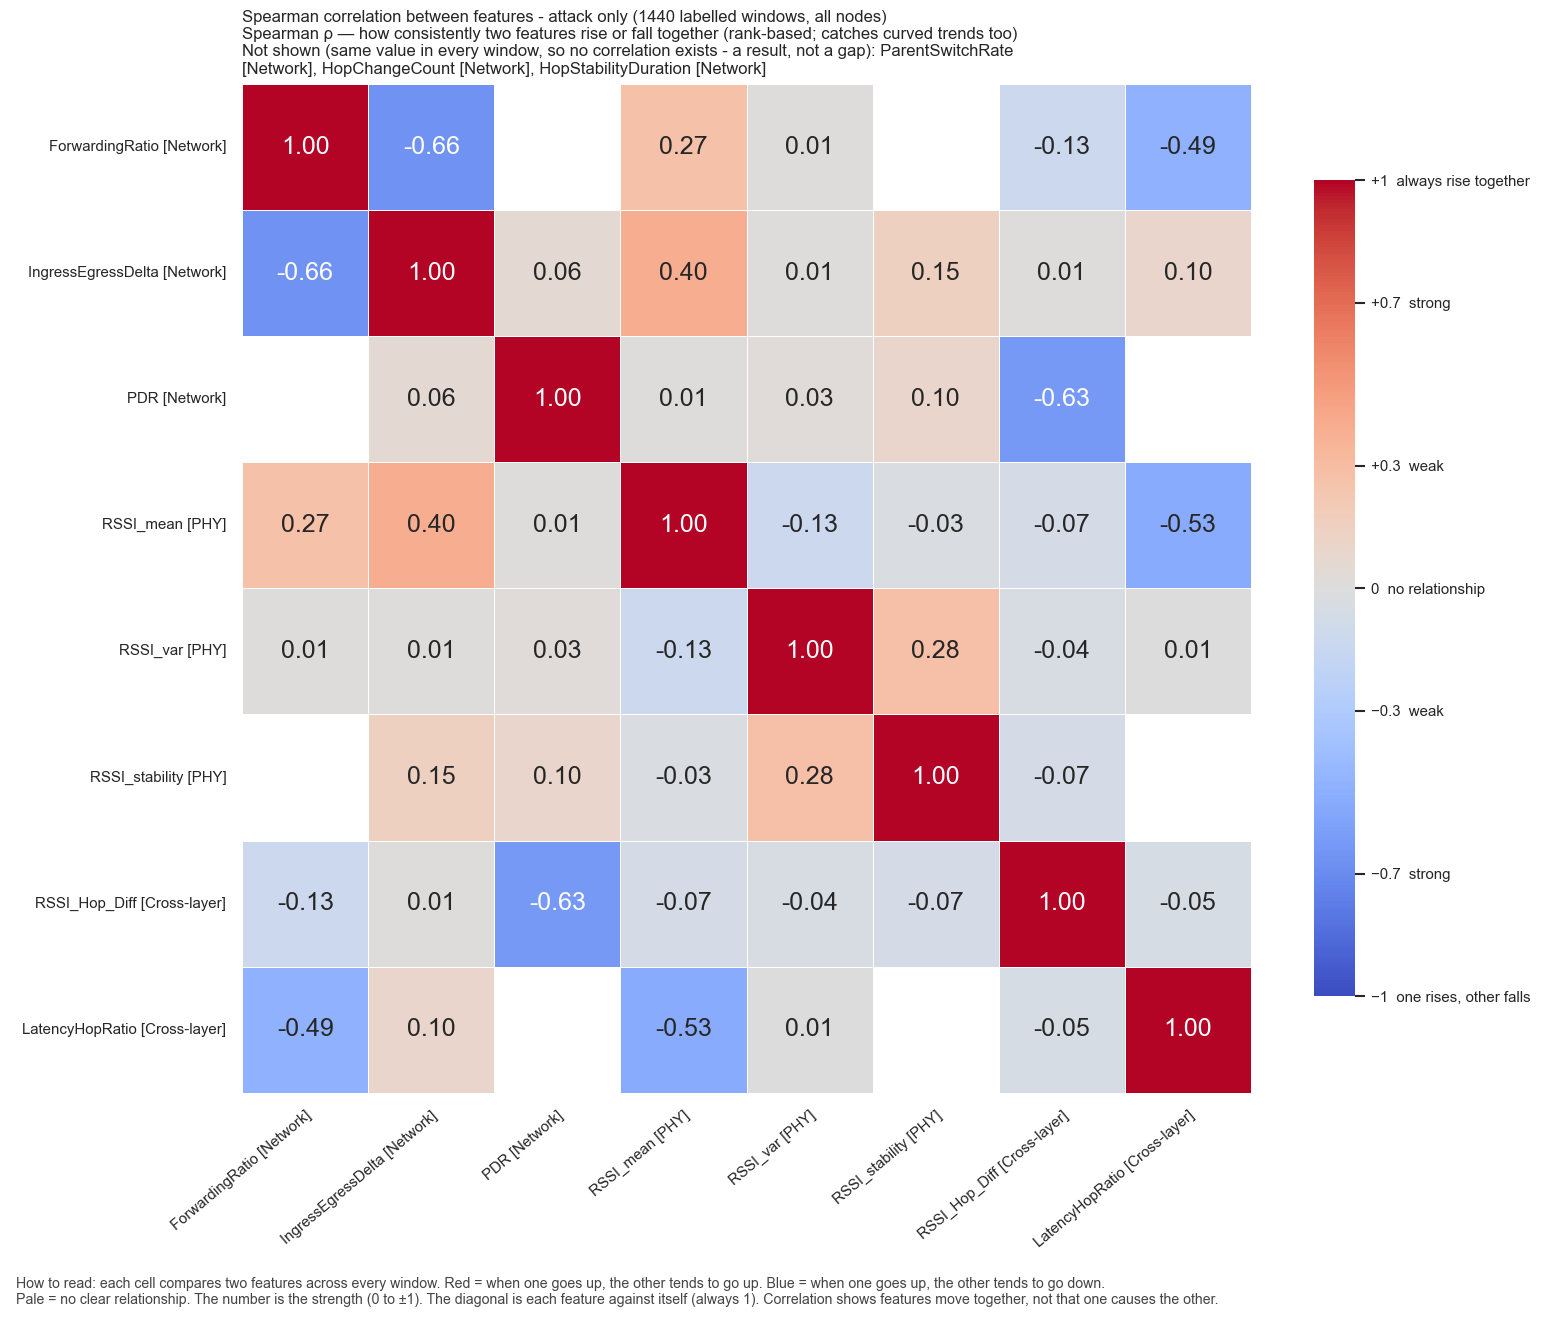

The table this chart was drawn from, first rows:
, ForwardingRatio, IngressEgressDelta, PDR, RSSI_mean, RSSI_var, RSSI_stability, RSSI_Hop_Diff, LatencyHopRatio
ForwardingRatio, 1.0, -0.664, , 0.2697, 0.01244, , -0.1303, -0.4868
IngressEgressDelta, -0.664, 1.0, 0.06155, 0.3952, 0.01274, 0.1535, 0.009792, 0.1004
PDR, , 0.06155, 1.0, 0.01484, 0.0251, 0.0963, -0.6261, 
RSSI_mean, 0.2697, 0.3952, 0.01484, 1.0, -0.1324, -0.02875, -0.06876, -0.5255
RSSI_var, 0.01244, 0.01274, 0.0251, -0.1324, 1.0, 0.28, -0.04378, 0.005894
RSSI_stability, , 0.1535, 0.0963, -0.02875, 0.28, 1.0, -0.06918, 
RSSI_Hop_Diff, -0.1303, 0.009792, -0.6261, -0.06876, -0.04378, -0.06918, 1.0, -0.05109
LatencyHopRatio, -0.4868, 0.1004, , -0.5255, 0.005894, , -0.05109, 1.0
